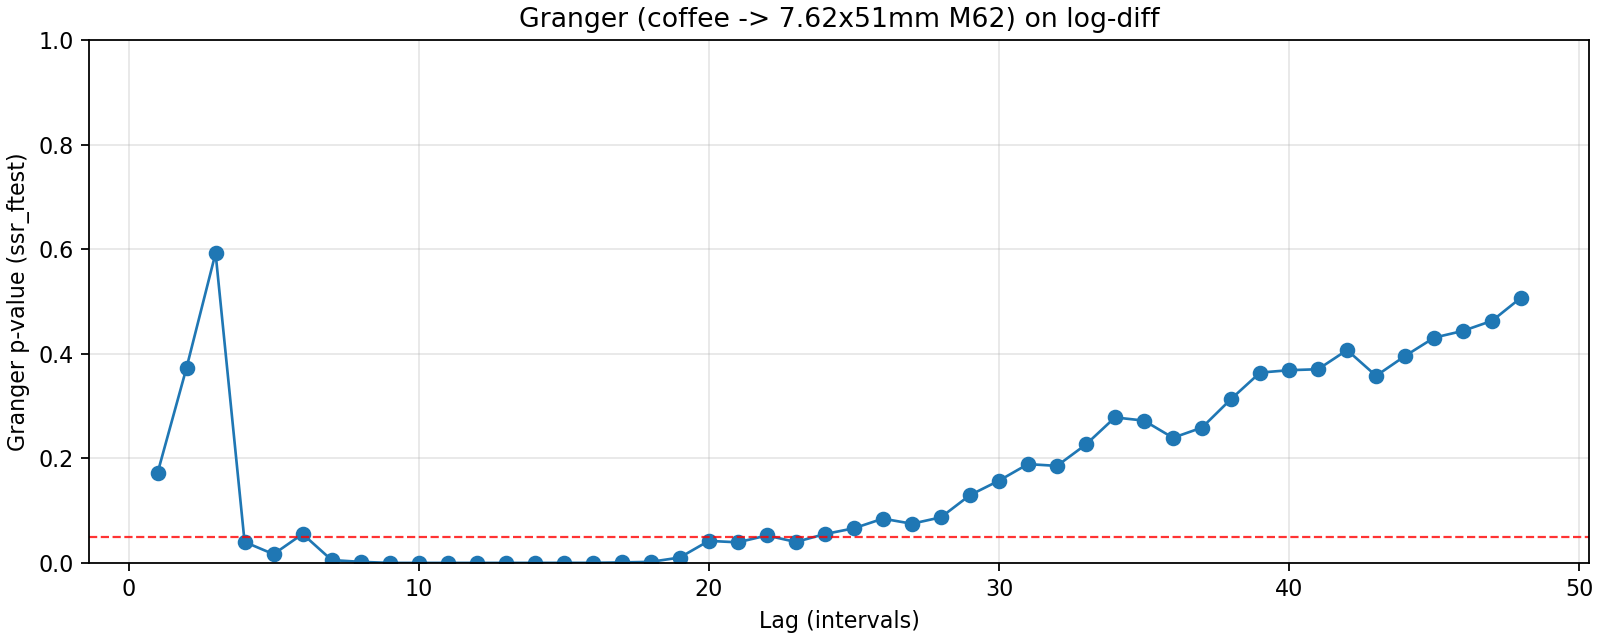

Values plotted in this chart, from the file beside it:
lag, ssr_ftest_pvalue, ssr_ftest_stat
1.0, 0.1719, 1.869
2.0, 0.3733, 0.9862
3.0, 0.5924, 0.6351
4.0, 0.04006, 2.514
5.0, 0.01664, 2.782
6.0, 0.05536, 2.06
7.0, 0.005422, 2.886
8.0, 0.001981, 3.072
9.0, 1.0186109651670284e-05, 4.43
10.0, 2.5000399887622267e-06, 4.541
11.0, 7.785064216060133e-06, 4.048
12.0, 1.8591707960515053e-05, 3.68
13.0, 3.013210469448742e-05, 3.44
14.0, 6.230820457122152e-05, 3.179
15.0, 0.0001435, 2.924
16.0, 0.000136, 2.857
17.0, 0.0009392, 2.44
18.0, 0.00198, 2.257
19.0, 0.01026, 1.917
20.0, 0.0421, 1.616
21.0, 0.03931, 1.614
22.0, 0.05241, 1.543
23.0, 0.04, 1.582
24.0, 0.05507, 1.509
25.0, 0.06616, 1.464
26.0, 0.08461, 1.408
27.0, 0.07488, 1.423
28.0, 0.08715, 1.388
29.0, 0.1296, 1.306
30.0, 0.1572, 1.263
31.0, 0.1889, 1.222
32.0, 0.1855, 1.222
33.0, 0.2265, 1.178
34.0, 0.2782, 1.132
35.0, 0.2721, 1.135
36.0, 0.2392, 1.16
37.0, 0.2588, 1.142
38.0, 0.3134, 1.1
39.0, 0.3639, 1.065
40.0, 0.3685, 1.062
41.0, 0.3703, 1.06
42.0, 0.407, 1.038
43.0, 0.3577, 1.067
44.0, 0.3958, 1.044
45.0, 0.4307, 1.024
46.0, 0.4438, 1.016
47.0, 0.4631, 1.006
48.0, 0.5075, 0.9829
